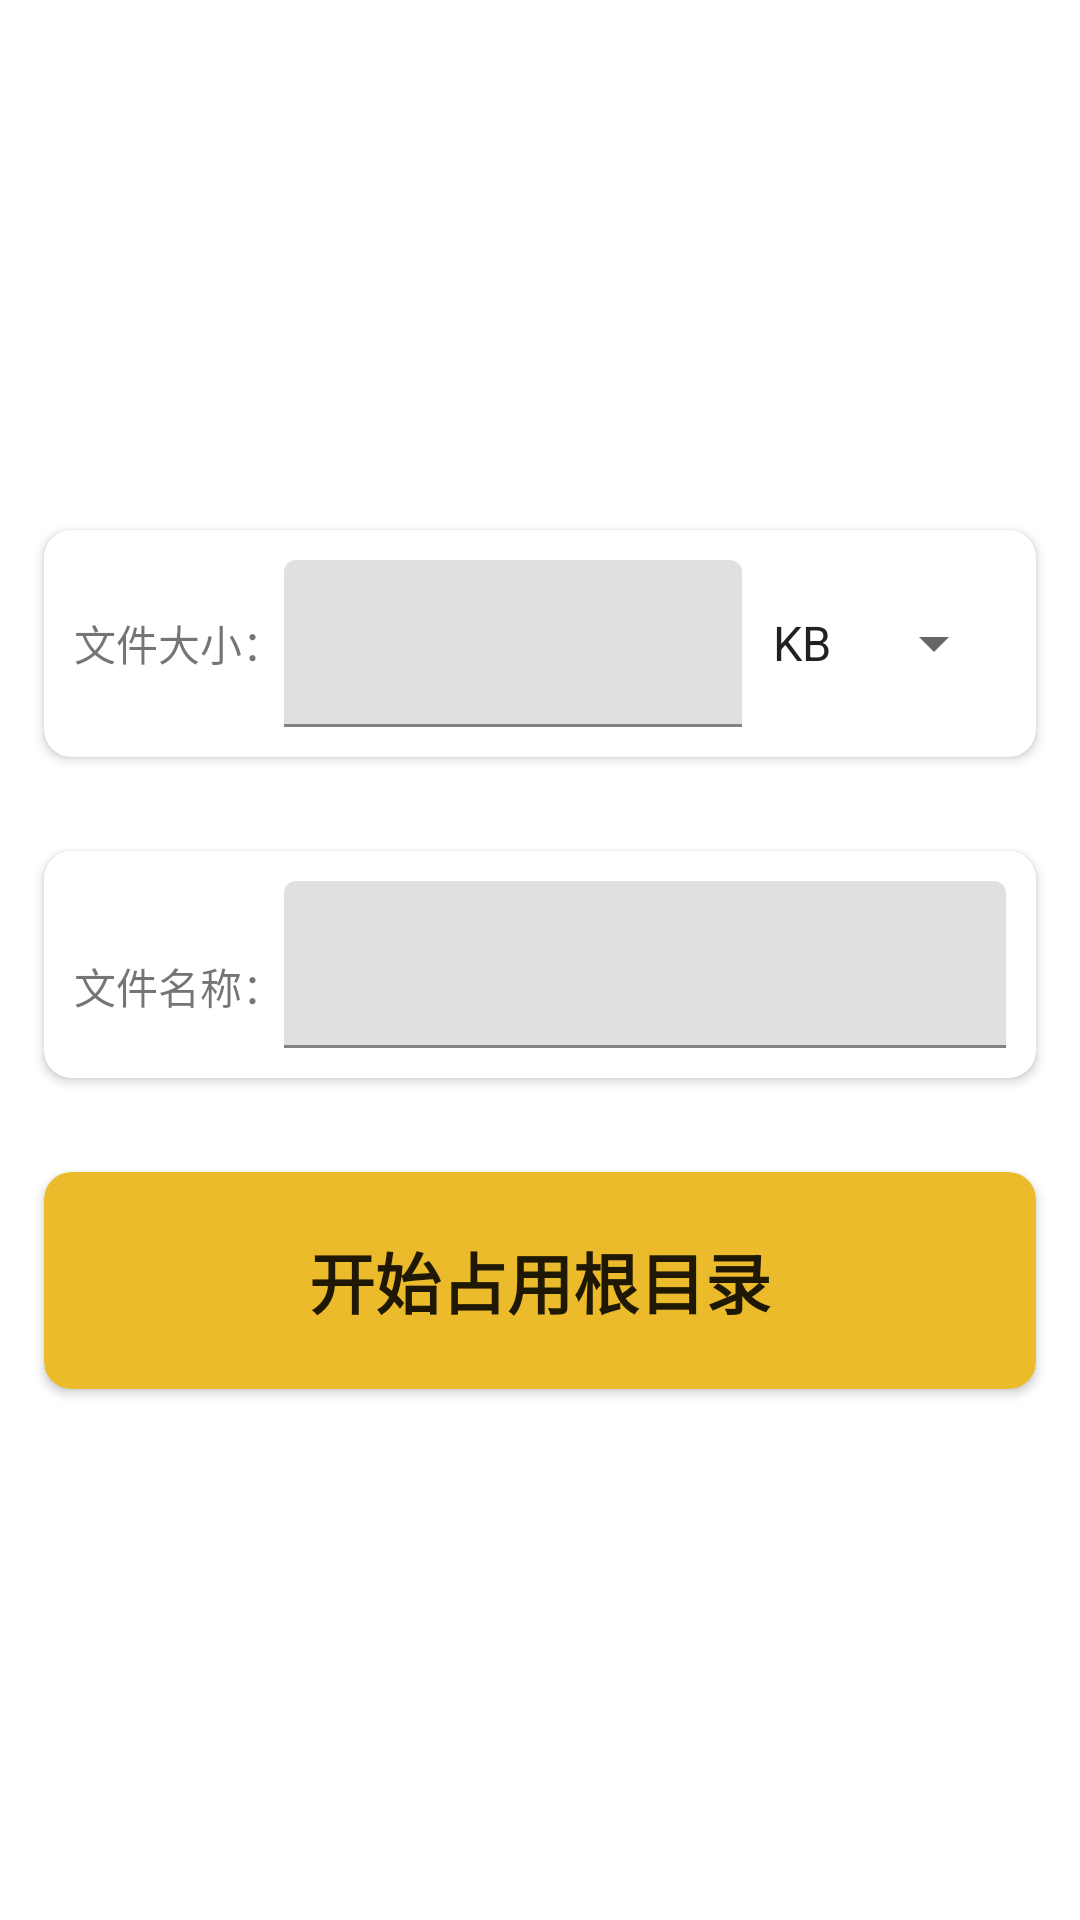

Write the Android layout XML for this screen, with the resource values it uses.
<!-- AndroidManifest.xml: fallback theme Theme.MaterialComponents.DayNight.NoActionBar -->
<!-- res/layout/gen_frag.xml -->
<?xml version="1.0" encoding="utf-8"?>
<LinearLayout
	xmlns:android="http://schemas.android.com/apk/res/android"
	android:orientation="vertical"
	android:layout_width="match_parent"
	android:layout_height="match_parent"
	android:gravity="center">

    <androidx.cardview.widget.CardView
		xmlns:app="http://schemas.android.com/apk/res-auto"
        android:layout_width="match_parent"
		android:layout_height="wrap_content"
		app:cardCornerRadius="9dp"
		app:contentPadding="10dp"
		app:layout_behavior="@string/appbar_scrolling_view_behavior"
		android:layout_margin="10dp"
		app:cardUseCompatPadding="true">

		<LinearLayout
			android:orientation="horizontal"
			android:layout_width="match_parent"
			android:layout_height="match_parent">

			<TextView
				android:layout_width="wrap_content"
				android:layout_height="match_parent"
				android:text="文件大小："
				android:gravity="center"
				android:layout_gravity="center"/>

			<LinearLayout
				android:orientation="horizontal"
				android:layout_width="match_parent"
				android:layout_height="wrap_content">

                <com.google.android.material.textfield.TextInputLayout
					android:id="@+id/genlength"
					android:layout_width="0dp"
					android:layout_height="wrap_content"
					android:layout_weight="3">

					<EditText
						android:layout_width="match_parent"
						android:layout_height="wrap_content"
						android:inputType="number"/>

                </com.google.android.material.textfield.TextInputLayout>

				<Spinner
					android:layout_width="wrap_content"
					android:layout_height="wrap_content"
					android:id="@+id/Se"
					android:spinnerMode="dropdown"
					android:entries="@array/unit"
					android:gravity="center"
					android:layout_gravity="center"/>

			</LinearLayout>

		</LinearLayout>

    </androidx.cardview.widget.CardView>

    <androidx.cardview.widget.CardView
		xmlns:app="http://schemas.android.com/apk/res-auto"
        android:layout_width="match_parent"
		android:layout_height="wrap_content"
		app:cardCornerRadius="9dp"
		app:contentPadding="10dp"
		app:layout_behavior="@string/appbar_scrolling_view_behavior"
		android:layout_margin="10dp"
		app:cardUseCompatPadding="true">

		<LinearLayout
			android:orientation="horizontal"
			android:layout_width="match_parent"
			android:layout_height="match_parent">

			<TextView
				android:layout_width="wrap_content"
				android:layout_height="wrap_content"
				android:text="文件名称："/>

            <com.google.android.material.textfield.TextInputLayout
				android:id="@+id/genname"
				android:layout_width="match_parent"
				android:layout_height="wrap_content">

				<EditText
					android:layout_width="match_parent"
					android:layout_height="wrap_content"/>

            </com.google.android.material.textfield.TextInputLayout>

		</LinearLayout>

    </androidx.cardview.widget.CardView>


    <androidx.cardview.widget.CardView
		xmlns:app="http://schemas.android.com/apk/res-auto"
        android:layout_width="match_parent"
		android:layout_height="wrap_content"
		app:cardCornerRadius="9dp"
		android:layout_margin="10dp"
		app:cardUseCompatPadding="true"
		app:contentPadding="20dp"
		app:cardBackgroundColor="@color/cardback1"
		android:clickable="true"
		android:foreground="?android:attr/selectableItemBackground"
		android:onClick="genfile">

		<TextView
			android:layout_gravity="center"
			android:text="开始占用根目录"
			android:textAppearance="?android:attr/textAppearanceLarge"
			android:layout_height="wrap_content"
			android:layout_width="wrap_content"
			android:textStyle="bold"/>

    </androidx.cardview.widget.CardView>

</LinearLayout>
<!-- resources referenced by this layout -->
<resources>
  <string-array name="unit">
          <item>KB</item>
          <item>MB</item>
          <item>GB</item>
  		<item>TB</item>
      </string-array>
  <color name="cardback1">#ffebbb2b</color>
</resources>
